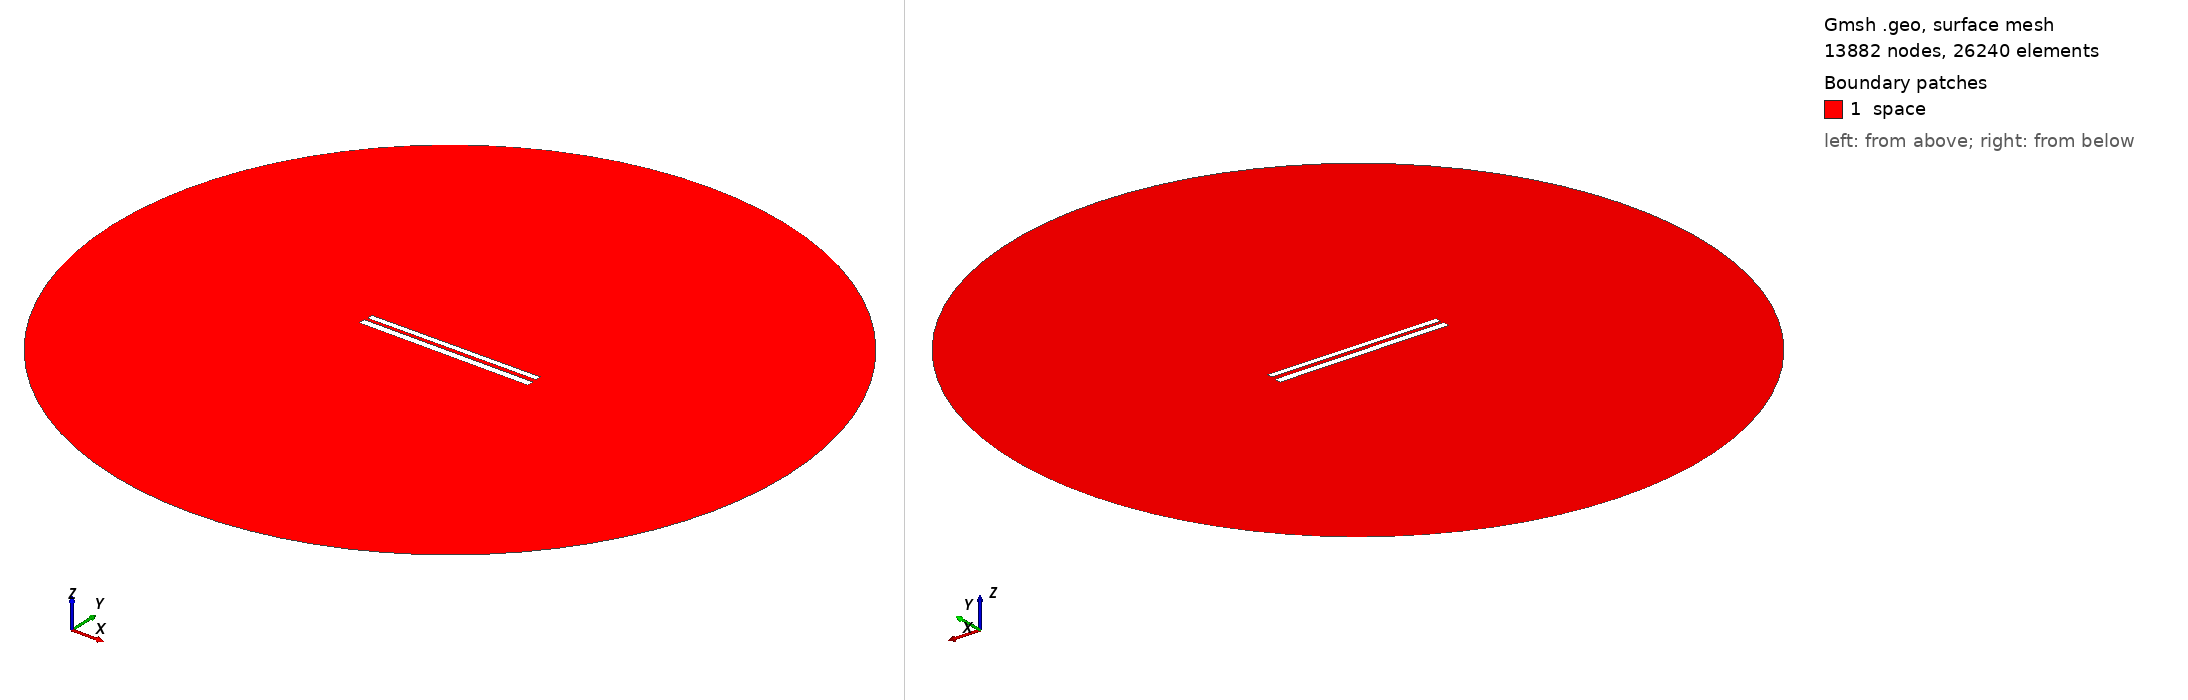

Gmsh geometry script, surface-meshed: 13882 nodes, 26240 surface elements. Boundary patches (legend numbers): 1 space. Left view from above one corner, right view from below the opposite corner. Legend entries are the model's physical surfaces. The drawing asked Gmsh for element sizes between 1% and 20% of the model's largest extent; the script's own settings can give other sizes.

=== 354.geo (drawn) ===
// Set the geometry kernel
SetFactory("OpenCASCADE");

//---------------------------------------
// Rectangles
//---------------------------------------

// Rectangle 1 (top)
Point(1) = {-49.733333333333334, 1.2944444444444443, 0, 1.0};
Point(2) = {49.733333333333334, 1.2944444444444443, 0, 1.0};
Point(3) = {49.733333333333334, 4.761111111111111, 0, 1.0};
Point(4) = {-49.733333333333334, 4.761111111111111, 0, 1.0};

Line(1) = {1, 2};
Line(2) = {2, 3};
Line(3) = {3, 4};
Line(4) = {4, 1};

Line Loop(1) = {1, 2, 3, 4};
Plane Surface(1) = {1};

Rotate { {0, 0, 1}, {0,  1.0277777777777777,  0}, 0.006 } {
  Surface{1};
}

// Rectangle 2 (bottom)
Point(5) = {-50,-1.0277777777777777, 0, 1.0};
Point(6) = { 50,-1.0277777777777777, 0, 1.0};
Point(7) = { 50,-5.027777777777778, 0, 1.0};
Point(8) = {-50,-5.027777777777778, 0, 1.0};

Line(5) = {5, 6};
Line(6) = {6, 7};
Line(7) = {7, 8};
Line(8) = {8, 5};

Line Loop(2) = {5, 6, 7, 8};
Plane Surface(2) = {2}; 


//---------------------------------------
// Circle
//---------------------------------------

// Define points
Point(9) = {0, 0, 0};        // Center
Point(10) = {200, 0, 0};     // Start point
Point(11) = {0, 200, 0};     // 90 degrees
Point(12) = {-200, 0, 0};    // 180 degrees
Point(13) = {0, -200, 0};    // 270 degrees

// Define circle arcs (each needs start, center, end)
Circle(9) = {10, 9, 11};
Circle(10) = {11, 9, 12};
Circle(11) = {12, 9, 13};
Circle(12) = {13, 9, 10};

// Define curve loop and surface if needed
Curve Loop(3) = {9, 10, 11, 12};
Surface(3) = {3};

// Subtract Rectangles from Circle
BooleanDifference{ Surface{3}; Delete; }{ Surface{1}; Surface{2}; Delete; }

//---------------------------------------
// Transfinite Lines and Surface
//---------------------------------------
r = 7;
Transfinite Line {1, 3} = 50*r Using Progression 1;
Transfinite Line {2, 4} = 2*r Using Progression 1;
Transfinite Line {5, 7} = 50*r Using Progression 1;
Transfinite Line {6, 8} = 2*r Using Progression 1;
Transfinite Line {9, 10, 11, 12} = 20 Using Progression 1;

//---------------------------------------
// Define Physical Groups
//---------------------------------------                

//--- Physical Curves
// Physical groups for boundaries
Physical Line("force_segment", 10) = {1};
Physical Line("upper_plate", 11) = {2, 3, 4};
Physical Line("lower_plate", 12) = {5, 6, 7, 8};
Physical Line("boundary", 20) = {9, 10, 11, 12};

//--- Physical Surfaces
Physical Surface("space", 30) = {3};

//---------------------------------------
// 6. Generate the Mesh
//---------------------------------------
Mesh 2;  // 2D mesh generation
